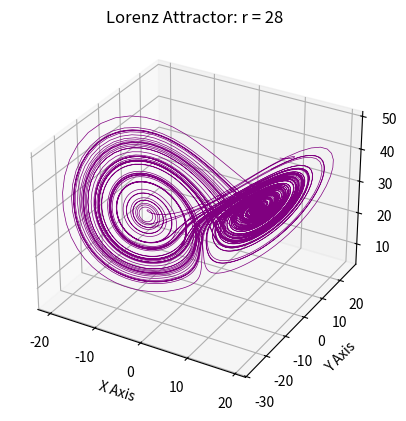
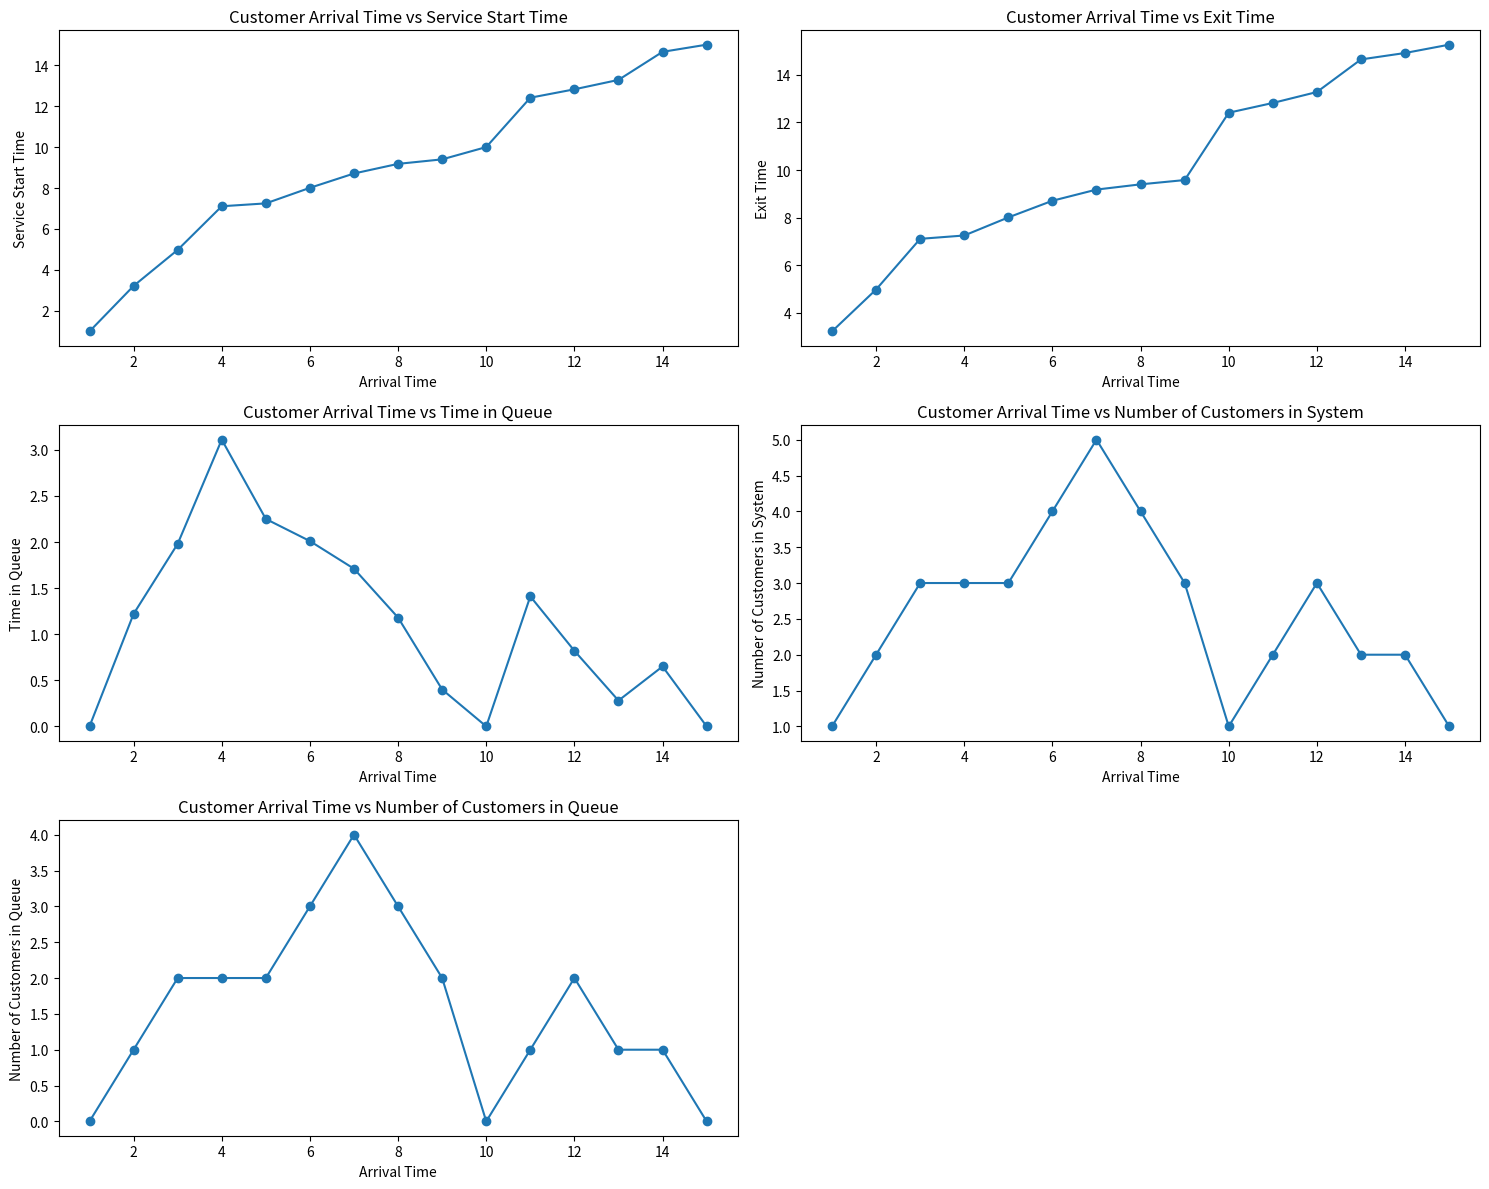
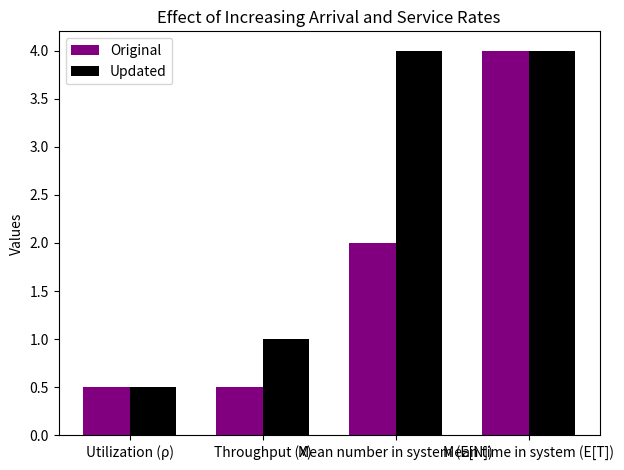

Write Python code to recreate these figures, in order.
import numpy as np
import matplotlib.pyplot as plt


def lorenz(x, y, z, r, s=10, b=2.667):
    x_dot = s * (y - x)
    y_dot = r * x - y - x * z
    z_dot = x * y - b * z
    return x_dot, y_dot, z_dot


def simulateAndVisualizeLorenzAttractor(r):
    dt = 0.01  # Time step
    num_steps = 10000  # Number of steps
    # Initialize arrays for x, y, z
    xs = np.empty(num_steps + 1)
    ys = np.empty(num_steps + 1)
    zs = np.empty(num_steps + 1)
    xs[0], ys[0], zs[0] = (7.5, 22.5, 35)  # Initial conditions

    # Simulate the Lorenz system
    for i in range(num_steps):
        x_dot, y_dot, z_dot = lorenz(xs[i], ys[i], zs[i], r)
        xs[i + 1] = xs[i] + (x_dot * dt)
        ys[i + 1] = ys[i] + (y_dot * dt)
        zs[i + 1] = zs[i] + (z_dot * dt)

    # Create a figure and a 3D subplot
    fig = plt.figure()
    ax = fig.add_subplot(111, projection='3d')
    ax.plot(xs, ys, zs, lw=0.5, color='purple')
    ax.set_xlabel("X Axis")
    ax.set_ylabel("Y Axis")
    ax.set_zlabel("Z Axis")
    ax.set_title("Lorenz Attractor: r = " + str(r))
    plt.show()


simulateAndVisualizeLorenzAttractor(28)

# Initialize data
dataPoints = [
    (1, 2.22), (2, 1.76), (3, 2.13), (4, 0.14), (5, 0.76), (6, 0.70), (7, 0.47),
    (8, 0.22), (9, 0.18), (10, 2.41), (11, 0.41), (12, 0.46), (13, 1.37),
    (14, 0.27), (15, 0.27)
]

# Extract data
arrivalTimes = [entry[0] for entry in dataPoints]
serviceDurations = [entry[1] for entry in dataPoints]

# Initialize lists for calculations
departureTimes = [arrivalTimes[0] + serviceDurations[0]]
serviceStartTimes = [arrivalTimes[0]]
waitingTimes = [max(0, departureTimes[0] - arrivalTimes[0] - serviceDurations[0])]
numCustomersInSystem = [1]
numCustomersInQueue = [0]

# Compute times and customer counts
for i in range(1, len(arrivalTimes)):
    currentServiceStartTime = max(departureTimes[i - 1], arrivalTimes[i])
    serviceStartTimes.append(currentServiceStartTime)
    departureTimes.append(currentServiceStartTime + serviceDurations[i])
    currentWaitingTime = max(0, departureTimes[i] - arrivalTimes[i] - serviceDurations[i])
    waitingTimes.append(currentWaitingTime)
    currentNumCustomers = np.sum(np.array(arrivalTimes) <= arrivalTimes[i]) - np.sum(
        np.array(departureTimes) <= arrivalTimes[i])
    numCustomersInSystem.append(currentNumCustomers)
    numDepartures = np.sum(np.array(departureTimes) <= arrivalTimes[i])
    numCustomersInQueue.append(i - numDepartures)

# Metrics for system
totalTime = departureTimes[-1]
averageQueueLength = sum(waitingTimes) / totalTime
averageQueueLengthPerArrival = sum(waitingTimes) / arrivalTimes[-1]

# Plotting section
plt.figure(figsize=(15, 12))

# Subplots for various relationships
titles = ['Customer Arrival Time vs Service Start Time', 'Customer Arrival Time vs Exit Time',
          'Customer Arrival Time vs Time in Queue', 'Customer Arrival Time vs Number of Customers in System',
          'Customer Arrival Time vs Number of Customers in Queue']
dataFunctions = [serviceStartTimes, departureTimes, waitingTimes, numCustomersInSystem, numCustomersInQueue]
yLabels = ['Service Start Time', 'Exit Time', 'Time in Queue', 'Number of Customers in System',
           'Number of Customers in Queue']

for i in range(5):
    plt.subplot(3, 2, i + 1)
    plt.plot(arrivalTimes, dataFunctions[i], marker='o')
    plt.xlabel('Arrival Time')
    plt.ylabel(yLabels[i])
    plt.title(titles[i])

plt.tight_layout()
plt.show()

# Print computed metrics
print("L_q:", averageQueueLength)
print("L_q(A):", averageQueueLengthPerArrival)
print("\n")

# Print headers with proper spacing
header = "| {0:<12} | {1:<16} | {2:<18} | {3:<15} | {4:<13} | {5:<22} | {6:<22} |".format(
    "Arrival Time", "Service Duration", "Service Start Time", "Departure Time", "Waiting Time",
    "Customers in System", "Customers in Queue"
)
print(header)
print("-" * len(header))  # Print a dividing line of dashes under the header

# Print data rows
for i in range(len(dataPoints)):
    print(
        "| {0:<12} | {1:<16.2f} | {2:<18.2f} | {3:<15.2f} | {4:<13.2f} | {5:<22.2f} | {6:<22.2f} |".format(
            dataPoints[i][0], dataPoints[i][1], serviceStartTimes[i], departureTimes[i],
            waitingTimes[i], numCustomersInSystem[i], numCustomersInQueue[i]
        )
    )


# Function definitions for operations research calculations
def utilizationRatio(lam, mu):
    return lam / mu


def systemThroughput(lam, mu):
    return min(lam, mu)


def meanNumberInSystem(lam, mu, expectedTime):
    return lam * expectedTime


def meanTimeInSystem(expectedNumber, lam):
    return expectedNumber / lam


# Parameters for rate calculations
arrivalRate = 0.5
serviceRate = 1.0
rateIncreaseFactor = 2

# Calculate new rates
updatedArrivalRate = rateIncreaseFactor * arrivalRate
updatedServiceRate = rateIncreaseFactor * serviceRate

# Original system values
originalUtilization = utilizationRatio(arrivalRate, serviceRate)
originalThroughput = systemThroughput(arrivalRate, serviceRate)
originalMeanNumberInSystem = 1 / (serviceRate - arrivalRate)
originalMeanTimeInSystem = originalMeanNumberInSystem / arrivalRate

# Updated system values
updatedUtilization = utilizationRatio(updatedArrivalRate, updatedServiceRate)
updatedThroughput = systemThroughput(updatedArrivalRate, updatedServiceRate)
updatedMeanNumberInSystem = meanNumberInSystem(updatedArrivalRate, updatedServiceRate, originalMeanTimeInSystem)
updatedMeanTimeInSystem = meanTimeInSystem(updatedMeanNumberInSystem, updatedArrivalRate)

# Visualization of the impact of rate changes
labels = ['Utilization (ρ)', 'Throughput (X)', 'Mean number in system (E[N])', 'Mean time in system (E[T])']
originalValues = [originalUtilization, originalThroughput, originalMeanNumberInSystem, originalMeanTimeInSystem]
updatedValues = [updatedUtilization, updatedThroughput, updatedMeanNumberInSystem, updatedMeanTimeInSystem]

xCoords = np.arange(len(labels))
barWidth = 0.35

fig, ax = plt.subplots()
rects1 = ax.bar(xCoords - barWidth / 2, originalValues, barWidth, color='purple', label='Original')
rects2 = ax.bar(xCoords + barWidth / 2, updatedValues, barWidth, color='black', label='Updated')

ax.set_ylabel('Values')
ax.set_title('Effect of Increasing Arrival and Service Rates')
ax.set_xticks(xCoords)
ax.set_xticklabels(labels)
ax.legend()

fig.tight_layout()

plt.show()
